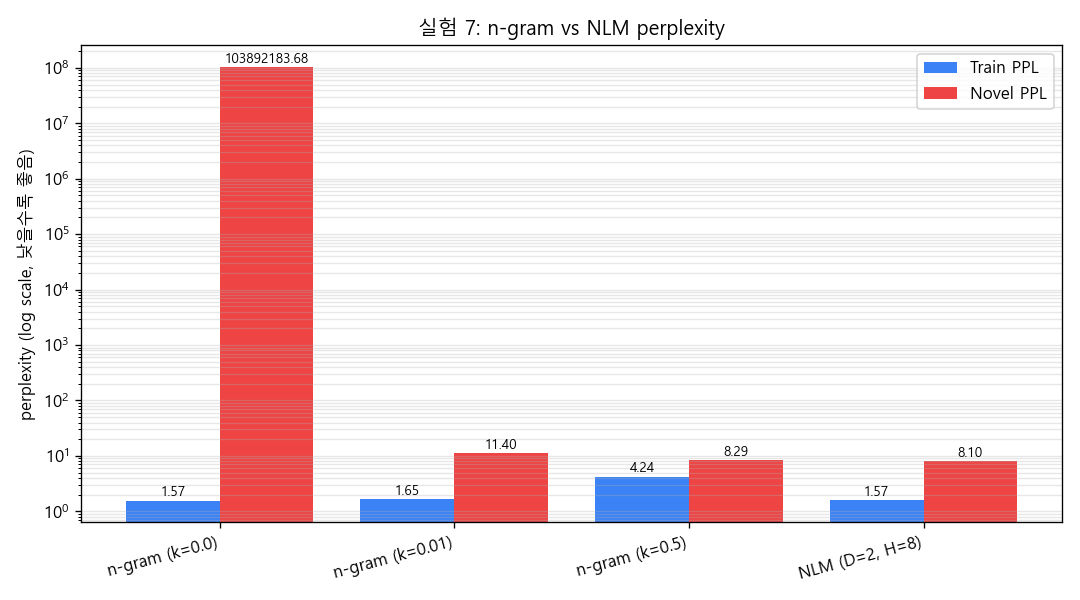

The file beside this chart, header and first rows:
model	train_ppl	novel_ppl
n-gram (k=0.0)	1.565	103892184
n-gram (k=0.01)	1.651	11.4
n-gram (k=0.5)	4.24	8.292
NLM (D=2, H=8)	1.569	8.098
